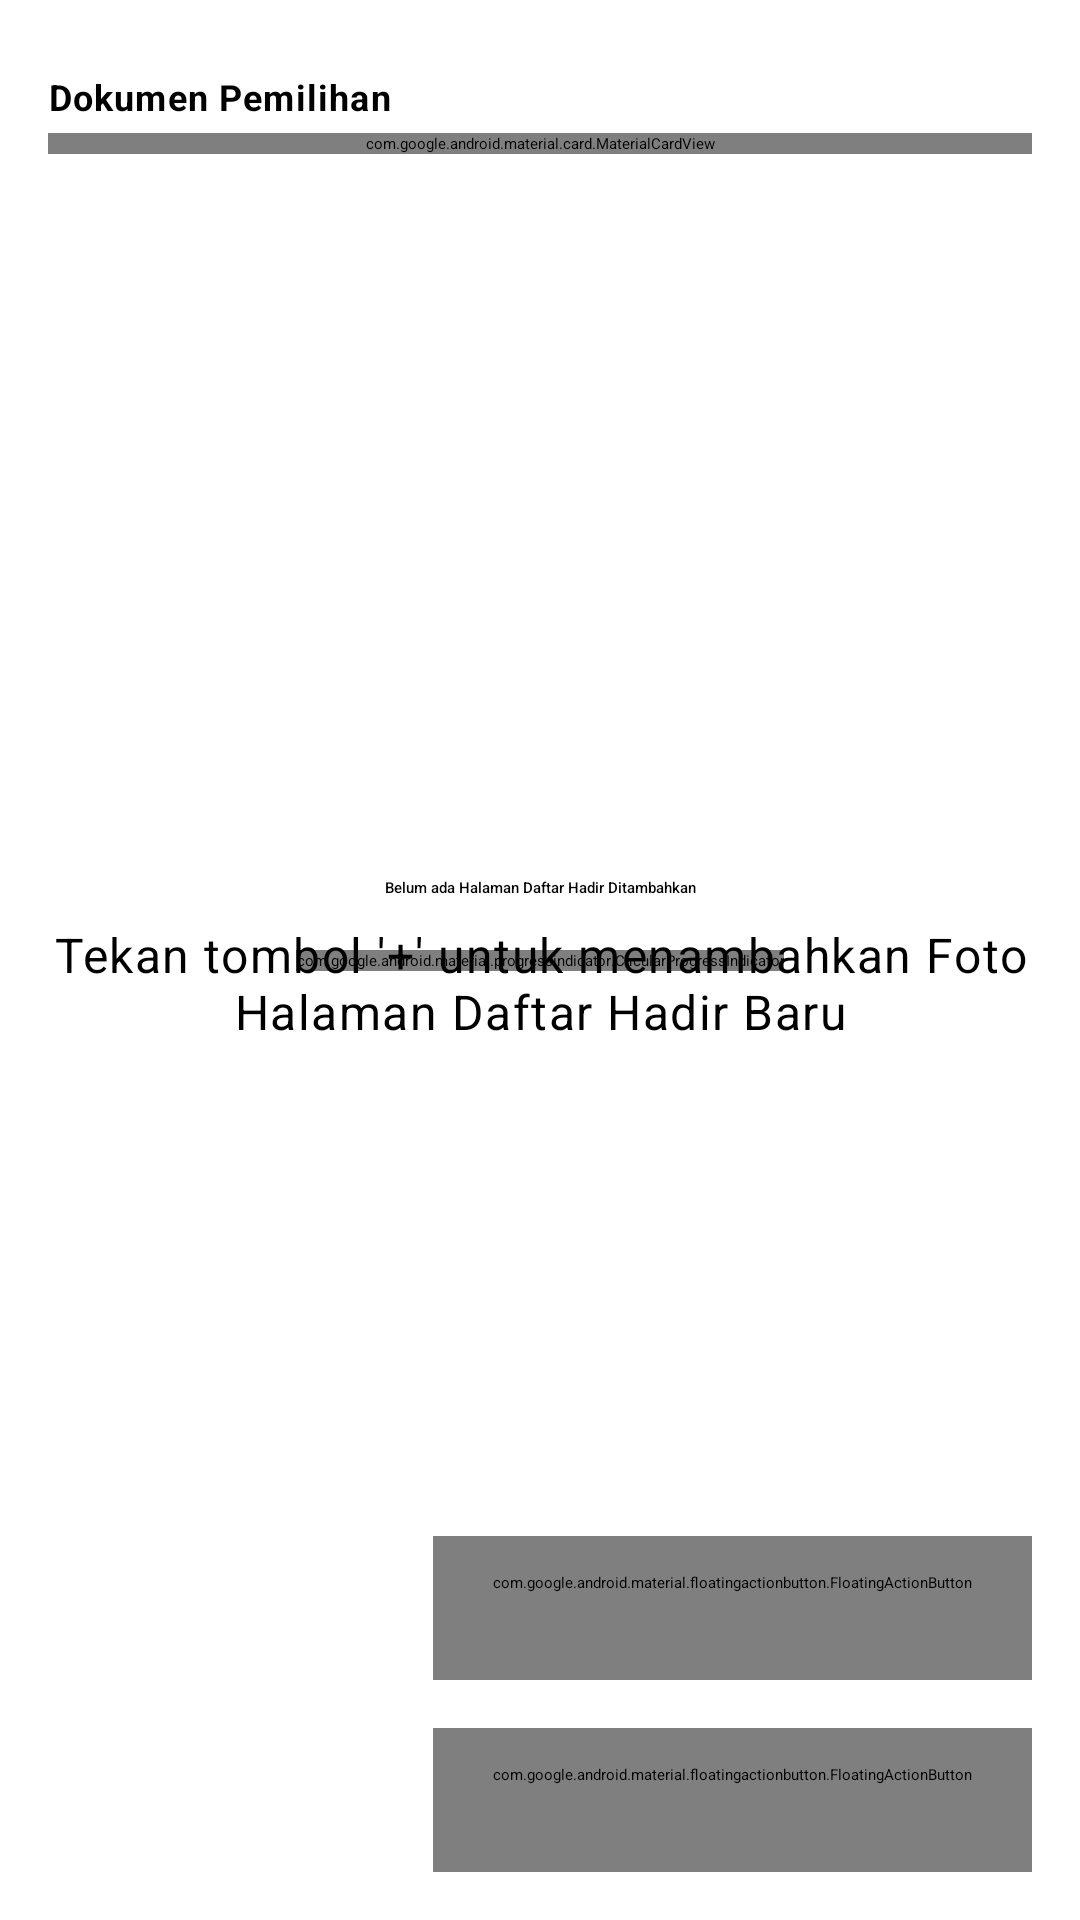

Layout XML and referenced resources for this Android screen:
<!-- AndroidManifest.xml: application theme Theme.SiRekapPemilu -->
<!-- res/layout/fragment_witness_attendance_list.xml -->
<?xml version="1.0" encoding="utf-8"?>
<androidx.constraintlayout.widget.ConstraintLayout xmlns:android="http://schemas.android.com/apk/res/android" xmlns:app="http://schemas.android.com/apk/res-auto" android:tag="layout/fragment_witness_attendance_list_0" android:layout_width="match_parent" android:layout_height="match_parent">
    <androidx.constraintlayout.widget.ConstraintLayout android:tag="binding_1" android:layout_width="match_parent" android:layout_height="match_parent">
        <com.google.android.material.progressindicator.CircularProgressIndicator android:layout_width="wrap_content" android:layout_height="wrap_content" android:indeterminate="true" app:layout_constraintBottom_toBottomOf="0" app:layout_constraintEnd_toEndOf="0" app:layout_constraintStart_toStartOf="0" app:layout_constraintTop_toTopOf="0" style="@style/Widget.MaterialComponents.CircularProgressIndicator"/>
    </androidx.constraintlayout.widget.ConstraintLayout>
    <androidx.constraintlayout.widget.ConstraintLayout android:tag="binding_2" android:layout_width="match_parent" android:layout_height="match_parent">
        <TextView android:gravity="center" android:layout_gravity="center" android:id="@+id/text_witness_empty_title" android:layout_width="0dp" android:layout_height="wrap_content" android:text="@string/attendance_empty_notice" android:layout_marginStart="@dimen/activity_horizontal_margin" android:layout_marginEnd="@dimen/activity_horizontal_margin" app:layout_constraintBottom_toTopOf="@+id/textView" app:layout_constraintEnd_toEndOf="0" app:layout_constraintHorizontal_bias="0.5" app:layout_constraintStart_toStartOf="0" app:layout_constraintTop_toTopOf="0" app:layout_constraintVertical_chainStyle="packed" style="@style/TextAppearance.MaterialComponents.Headline6"/>
        <TextView android:layout_gravity="center" android:id="@+id/textView" android:layout_width="0dp" android:layout_height="wrap_content" android:layout_marginTop="8dp" android:text="@string/attendance_add_instruction" android:textAlignment="center" android:layout_marginStart="@dimen/activity_horizontal_margin" android:layout_marginEnd="@dimen/activity_horizontal_margin" app:layout_constraintBottom_toBottomOf="0" app:layout_constraintEnd_toEndOf="0" app:layout_constraintHorizontal_bias="0.5" app:layout_constraintStart_toStartOf="0" app:layout_constraintTop_toBottomOf="@+id/text_witness_empty_title" app:layout_constraintVertical_chainStyle="packed" style="@style/TextAppearance.MaterialComponents.Body1"/>
    </androidx.constraintlayout.widget.ConstraintLayout>
    <androidx.core.widget.NestedScrollView android:layout_width="match_parent" android:layout_height="match_parent">
        <androidx.constraintlayout.widget.ConstraintLayout android:layout_width="match_parent" android:layout_height="match_parent">
            <androidx.recyclerview.widget.RecyclerView android:id="@+id/recycler_view" android:tag="binding_3" android:layout_width="0dp" android:layout_height="wrap_content" app:layoutManager="androidx.recyclerview.widget.LinearLayoutManager" app:layout_constraintBottom_toTopOf="@+id/container_lock_special_occurrence" app:layout_constraintEnd_toEndOf="0" app:layout_constraintStart_toStartOf="0" app:layout_constraintTop_toTopOf="0"/>
            <androidx.constraintlayout.widget.ConstraintLayout android:id="@+id/container_lock_special_occurrence" android:tag="binding_4" android:layout_width="match_parent" android:layout_height="wrap_content" android:layout_margin="@dimen/activity_horizontal_margin" app:layout_constraintTop_toBottomOf="@+id/recycler_view">
                <include android:id="@+id/view_lock_attendance" layout="@layout/view_lock_attendance"/>
            </androidx.constraintlayout.widget.ConstraintLayout>
        </androidx.constraintlayout.widget.ConstraintLayout>
    </androidx.core.widget.NestedScrollView>
    <com.google.android.material.floatingactionbutton.FloatingActionButton android:id="@+id/button_send" android:tag="binding_5" android:layout_width="wrap_content" android:layout_height="wrap_content" android:layout_marginBottom="@dimen/activity_vertical_margin" android:src="@drawable/ic_baseline_check_24" android:layout_marginEnd="@dimen/activity_horizontal_margin" app:backgroundTint="@color/colorPrimary" app:layout_constraintBottom_toTopOf="@+id/button_add" app:layout_constraintEnd_toEndOf="0" style="@style/Widget.MaterialComponents.ExtendedFloatingActionButton"/>
    <com.google.android.material.floatingactionbutton.FloatingActionButton android:id="@+id/button_add" android:tag="binding_6" android:layout_width="wrap_content" android:layout_height="wrap_content" android:layout_marginBottom="@dimen/activity_vertical_margin" android:src="@drawable/ic_baseline_add_24" android:layout_marginEnd="@dimen/activity_horizontal_margin" app:backgroundTint="@color/colorPrimary" app:layout_constraintBottom_toBottomOf="0" app:layout_constraintEnd_toEndOf="0" style="@style/Widget.MaterialComponents.ExtendedFloatingActionButton"/>
</androidx.constraintlayout.widget.ConstraintLayout>
<!-- res/layout/view_lock_attendance.xml (included above) -->
<?xml version="1.0" encoding="utf-8"?>
<LinearLayout xmlns:android="http://schemas.android.com/apk/res/android" xmlns:app="http://schemas.android.com/apk/res-auto" android:orientation="vertical" android:tag="layout/view_lock_attendance_0" android:layout_width="match_parent" android:layout_height="wrap_content">
    <TextView android:textStyle="bold" android:layout_width="wrap_content" android:layout_height="wrap_content" android:layout_marginTop="8dp" android:text="@string/download_zip_information" style="@style/TextAppearance.MaterialComponents.Caption"/>
    <com.google.android.material.card.MaterialCardView android:layout_width="match_parent" android:layout_height="wrap_content" android:layout_marginTop="4dp" android:layout_marginBottom="8dp">
        <LinearLayout android:orientation="vertical" android:padding="16dp" android:layout_width="match_parent" android:layout_height="wrap_content">
            <TextView android:gravity="center" android:tag="binding_1" android:layout_width="wrap_content" android:layout_height="wrap_content" android:layout_marginBottom="16dp" android:text="@string/create_pdf_instruction_attendance" style="@style/TextAppearance.MaterialComponents.Body2"/>
            <Button android:layout_gravity="center" android:id="@+id/button_create_pdf" android:tag="binding_2" android:layout_width="match_parent" android:layout_height="wrap_content" android:text="@string/action_create_pdf" app:icon="@drawable/ic_baseline_vpn_key_24" style="@style/Widget.MaterialComponents.Button.UnelevatedButton"/>
            <com.google.android.material.progressindicator.CircularProgressIndicator android:layout_gravity="center" android:tag="binding_3" android:layout_width="wrap_content" android:layout_height="wrap_content" android:indeterminate="true" android:layout_marginStart="8dp"/>
            <TextView android:textColor="@color/colorPrimaryDark" android:gravity="center" android:layout_gravity="center" android:tag="binding_4" android:layout_width="wrap_content" android:layout_height="wrap_content" android:layout_marginTop="8dp" android:text="@string/create_pdf_in_progress" android:layout_marginStart="@dimen/activity_horizontal_margin" android:layout_marginEnd="@dimen/activity_horizontal_margin" style="@style/TextAppearance.MaterialComponents.Caption"/>
            <TextView android:gravity="center" android:tag="binding_5" android:layout_width="wrap_content" android:layout_height="wrap_content" android:layout_marginBottom="16dp" android:text="@string/upload_pdf_instruction_attendance" style="@style/TextAppearance.MaterialComponents.Body2"/>
            <Button android:layout_gravity="center" android:id="@+id/button_upload_pdf" android:tag="binding_6" android:layout_width="match_parent" android:layout_height="wrap_content" android:text="@string/upload_pdf" app:icon="@drawable/ic_baseline_cloud_upload_24" style="@style/Widget.MaterialComponents.Button.UnelevatedButton"/>
            <com.google.android.material.progressindicator.CircularProgressIndicator android:layout_gravity="center" android:tag="binding_7" android:layout_width="wrap_content" android:layout_height="wrap_content" android:indeterminate="true" android:layout_marginStart="8dp"/>
            <TextView android:textColor="@color/colorPrimaryDark" android:gravity="center" android:layout_gravity="center" android:tag="binding_8" android:layout_width="wrap_content" android:layout_height="wrap_content" android:layout_marginTop="8dp" android:text="@string/uploading_pdf" android:layout_marginStart="@dimen/activity_horizontal_margin" android:layout_marginEnd="@dimen/activity_horizontal_margin" style="@style/TextAppearance.MaterialComponents.Caption"/>
            <TextView android:textColor="@color/colorSuccess" android:gravity="center" android:layout_gravity="center" android:tag="binding_9" android:layout_width="wrap_content" android:layout_height="wrap_content" android:layout_marginTop="8dp" android:layout_marginStart="@dimen/activity_horizontal_margin" android:layout_marginEnd="@dimen/activity_horizontal_margin" style="@style/TextAppearance.MaterialComponents.Caption"/>
            <Button android:id="@+id/button_upload_pdf_offline" android:tag="binding_10" android:layout_width="match_parent" android:layout_height="wrap_content" android:layout_marginTop="8dp" android:text="@string/upload_pdf" app:icon="@drawable/ic_baseline_cloud_upload_24" style="@style/MyOutlinedButton"/>
            <Button android:layout_gravity="center" android:id="@+id/button_share_zip" android:tag="binding_11" android:layout_width="match_parent" android:layout_height="wrap_content" android:text="@string/action_share_zip" app:icon="@drawable/ic_baseline_share_24" style="@style/Widget.MaterialComponents.Button.UnelevatedButton"/>
        </LinearLayout>
    </com.google.android.material.card.MaterialCardView>
</LinearLayout>
<!-- resources referenced by this layout -->
<resources>
  <color name="colorPrimary">#e8b007</color>
  <color name="colorPrimaryDark">#8c6a04</color>
  <color name="colorSuccess">#15b01a</color>
  <dimen name="activity_horizontal_margin">16dp</dimen>
  <dimen name="activity_vertical_margin">16dp</dimen>
  <!-- drawable ic_baseline_check_24 (drawable) -->
  <?xml version="1.0" encoding="utf-8"?>
  <vector xmlns:android="http://schemas.android.com/apk/res/android" android:tint="#000000" android:height="24dp" android:width="24dp" android:viewportWidth="24" android:viewportHeight="24">
      <path android:fillColor="@android:color/white" android:pathData="M9,16.17L4.83,12l-1.42,1.41L9,19 21,7l-1.41,-1.41z"/>
  </vector>
  <!-- drawable ic_baseline_vpn_key_24 (drawable) -->
  <?xml version="1.0" encoding="utf-8"?>
  <vector xmlns:android="http://schemas.android.com/apk/res/android" android:tint="?attr/colorControlNormal" android:height="24dp" android:width="24dp" android:viewportWidth="24" android:viewportHeight="24">
      <path android:fillColor="@android:color/white" android:pathData="M12.65,10C11.83,7.67 9.61,6 7,6c-3.31,0 -6,2.69 -6,6s2.69,6 6,6c2.61,0 4.83,-1.67 5.65,-4H17v4h4v-4h2v-4H12.65zM7,14c-1.1,0 -2,-0.9 -2,-2s0.9,-2 2,-2 2,0.9 2,2 -0.9,2 -2,2z"/>
  </vector>
  <string name="action_create_pdf">Kunci &amp; Buat Dokumen</string>
  <string name="action_share_zip">Bagikan Berkas (PDF)</string>
  <string name="attendance_add_instruction">Tekan tombol \'+\' untuk menambahkan Foto Halaman Daftar Hadir Baru</string>
  <string name="attendance_empty_notice">Belum ada Halaman Daftar Hadir Ditambahkan</string>
  <string name="create_pdf_in_progress">Sedang membuat dokumen. Harap tunggu sampai selesai.</string>
  <string name="create_pdf_instruction_attendance">Tekan tombol di bawah ini untuk mengunci data daftar hadir di TPS ini.</string>
  <string name="download_zip_information">Dokumen Pemilihan</string>
  <string name="upload_pdf">Unggah Berkas (PDF)</string>
  <string name="upload_pdf_instruction_attendance">Tekan tombol di bawah ini untuk mengunggah berkas (PDF) daftar hadir.</string>
  <string name="uploading_pdf">Sedang mengunggah dokumen. Harap tunggu sampai selesai.</string>
</resources>
